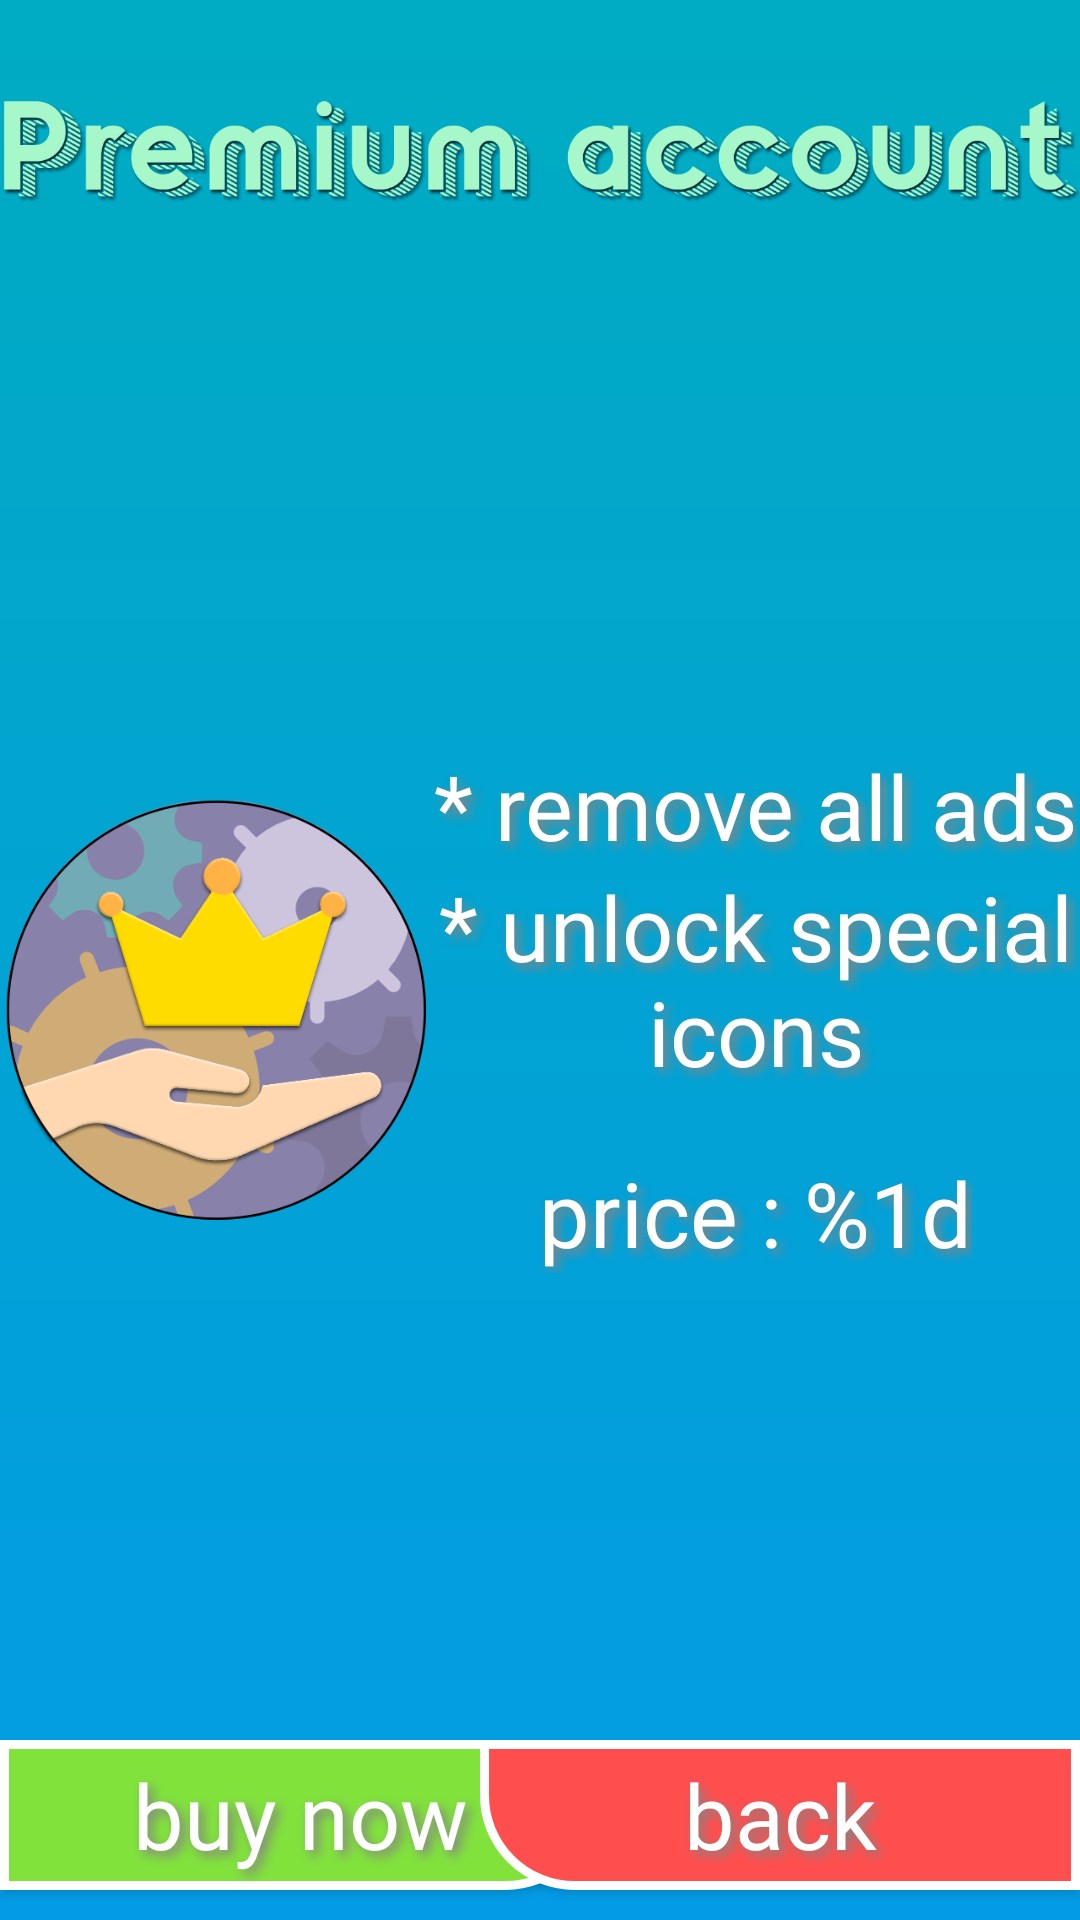

Reconstruct the res/layout file that produces this screen, plus the resources it refers to.
<!-- AndroidManifest.xml: application theme AppTheme.NoActionBar -->
<!-- res/layout/activity_prem_show.xml -->
<?xml version="1.0" encoding="utf-8"?>

<RelativeLayout
        xmlns:android="http://schemas.android.com/apk/res/android"
        xmlns:tools="http://schemas.android.com/tools"
        xmlns:app="http://schemas.android.com/apk/res-auto"
        android:layout_width="match_parent"
        android:layout_height="match_parent"
        tools:context=".PremShow"
        android:background="@drawable/main_background_gradient">


    <ImageView android:layout_width="wrap_content" android:layout_height="@dimen/heading"
               android:src="@drawable/prem_acc_heading"
               android:layout_marginTop="8dp"
               android:id="@+id/prem_show_heading"
               android:layout_centerHorizontal="true"
               android:contentDescription="@string/main_heading_str"
    />

    <LinearLayout android:layout_width="match_parent" android:layout_height="match_parent"
                  android:orientation="horizontal"
                  android:weightSum="100"
                  android:layout_below="@+id/prem_show_heading"
                  android:layout_above="@+id/buy_prem_btn">

        <RelativeLayout android:layout_width="0dp" android:layout_height="match_parent"
                        android:layout_weight="40">

            <ImageView android:layout_width="@dimen/prem_view_dp" android:layout_height="@dimen/prem_view_dp"
                       android:src="@drawable/incon_prem_view"
                       android:layout_centerHorizontal="true"
            android:layout_centerVertical="true"/>

        </RelativeLayout>


        <LinearLayout android:layout_width="0dp" android:layout_height="match_parent"
                      android:layout_weight="60"
                      android:orientation="vertical"
                      android:gravity="center"
                     >

            <TextView android:layout_width="wrap_content" android:layout_height="wrap_content"
                      android:text="@string/remove_all_ads"
                      android:textSize="@dimen/prem_sp"
                      android:id="@+id/prem_label_1"
                      android:fontFamily="@font/autour_one"
                      android:textColor="@color/white" android:shadowColor="#868383" android:shadowDx="5"
                      android:shadowDy="5"
                      android:shadowRadius="8"/>

            <TextView android:layout_width="wrap_content" android:layout_height="wrap_content"
                      android:text="@string/unlock_special_icons"
                      android:textSize="@dimen/prem_sp"
                      android:id="@+id/prem_label_2"
                      android:fontFamily="@font/autour_one"
                      android:gravity="center"
                      android:textColor="@color/white" android:shadowColor="#868383" android:shadowDx="5"
                      android:shadowDy="5"
                      android:shadowRadius="8"/>

            <TextView android:layout_width="wrap_content" android:layout_height="wrap_content"
                      android:text="@string/price_1d"
                      android:textSize="@dimen/prem_sp"
                      android:id="@+id/prem_label_3"
                      android:fontFamily="@font/autour_one"
                      android:textColor="@color/white" android:shadowColor="#868383" android:shadowDx="5"
                      android:shadowDy="5"
                      android:shadowRadius="8"
                      android:layout_marginTop="20dp"
            />


        </LinearLayout>


    </LinearLayout>


    <Button
            android:text="buy now"
            android:layout_width="@dimen/prem_view_dp"
            android:layout_alignParentBottom="true"
            android:layout_height="@dimen/height_btn_main" android:id="@+id/buy_prem_btn"
            android:layout_gravity="start"
            android:background="@drawable/button_green_left_dr"
            android:fontFamily="@font/autour_one" android:textColor="@color/white"
            android:textSize="@dimen/main_btn_sp"
            android:textAllCaps="false" android:singleLine="true"
            android:shadowColor="#868383" android:shadowDx="5" android:shadowDy="5"
            android:shadowRadius="8"
            android:layout_marginBottom="10dp"
    />


    <Button
            android:text="@string/back_btn_str"
            android:layout_width="@dimen/prem_view_dp"
            android:layout_alignParentBottom="true"
            android:layout_alignParentEnd="true"
            android:layout_height="@dimen/height_btn_main" android:id="@+id/leave_prem_btn"
            android:layout_gravity="end"
            android:background="@drawable/button_ext_dr"
            android:fontFamily="@font/autour_one" android:textColor="@color/white"
            android:textSize="@dimen/main_btn_sp"
            android:textAllCaps="false" android:singleLine="true"
            android:shadowColor="#868383" android:shadowDx="5" android:shadowDy="5"
            android:shadowRadius="8"
            android:layout_marginBottom="10dp"
    />


</RelativeLayout>
<!-- resources referenced by this layout -->
<resources>
  <color name="white">#FFFFFF</color>
  <dimen name="heading">24sp</dimen>
  <dimen name="height_btn_main">50dp</dimen>
  <dimen name="main_btn_sp">30sp</dimen>
  <dimen name="prem_sp">30sp</dimen>
  <dimen name="prem_view_dp">200dp</dimen>
  <!-- drawable button_ext_dr (drawable) -->
  <?xml version="1.0" encoding="utf-8"?>
  
  <selector xmlns:android="http://schemas.android.com/apk/res/android">
      <item android:state_enabled="true" android:state_pressed="true">
          <shape>
  
              <stroke android:width="@dimen/btn_stroke_main" android:color="@color/red"/>
              <solid android:color="@color/dark_red"/>
              <corners android:bottomLeftRadius="@dimen/btn_rad"/>
  
          </shape>
      </item>
  
      <item android:state_enabled="true" android:state_pressed="false">
          <shape>
  
              <stroke android:width="@dimen/btn_stroke_main" android:color="@color/white"/>
              <solid android:color="@color/red"/>
              <corners android:bottomLeftRadius="@dimen/btn_rad"/>
  
          </shape>
      </item>
  </selector>
  <!-- drawable button_green_left_dr (drawable) -->
  <?xml version="1.0" encoding="utf-8"?>
  
  <selector xmlns:android="http://schemas.android.com/apk/res/android">
      <item android:state_enabled="true" android:state_pressed="true">
          <shape>
  
              <stroke android:width="@dimen/btn_stroke_main" android:color="@color/green"/>
              <solid android:color="@color/dark_green"/>
              <corners android:bottomRightRadius="@dimen/btn_rad"/>
  
          </shape>
      </item>
  
      <item android:state_enabled="true" android:state_pressed="false">
          <shape>
  
              <stroke android:width="@dimen/btn_stroke_main" android:color="@color/white"/>
              <solid android:color="@color/green"/>
              <corners android:bottomRightRadius="@dimen/btn_rad"/>
  
          </shape>
      </item>
  </selector>
  <!-- drawable incon_prem_view: png bitmap (drawable, 69522 bytes) -->
  <!-- drawable main_background_gradient (drawable) -->
  <?xml version="1.0" encoding="utf-8"?>
  
  <shape xmlns:android="http://schemas.android.com/apk/res/android">
  <gradient android:startColor="@color/mainMenuGradStartColor"
            android:endColor="@color/mainMenuGradEndColor"
            android:angle="90"
            android:type="linear"/>
  
  </shape>
  <!-- drawable prem_acc_heading: png bitmap (drawable, 110157 bytes) -->
  <string name="back_btn_str">back</string>
  <string name="main_heading_str">main_heading</string>
  <string name="price_1d">price : %1d</string>
  <string name="remove_all_ads">* remove all ads</string>
  <string name="unlock_special_icons">* unlock special icons</string>
  <style name="AppTheme.NoActionBar" parent="Theme.AppCompat.Light.DarkActionBar">
          <item name="windowActionBar">false</item>
          <item name="windowNoTitle">true</item>
          <item name="android:windowFullscreen">true</item>
          <item name="android:windowAnimationStyle">@null</item>
      </style>
  <dimen name="btn_stroke_main">3dp</dimen>
  <color name="red">#FF4E4E</color>
  <color name="dark_red">#C93A3A</color>
  <dimen name="btn_rad">30dp</dimen>
  <color name="green">#81E23C</color>
  <color name="dark_green">#42B11B</color>
  <color name="mainMenuGradStartColor">#039BE5</color>
  <color name="mainMenuGradEndColor">#00ACC1</color>
</resources>
